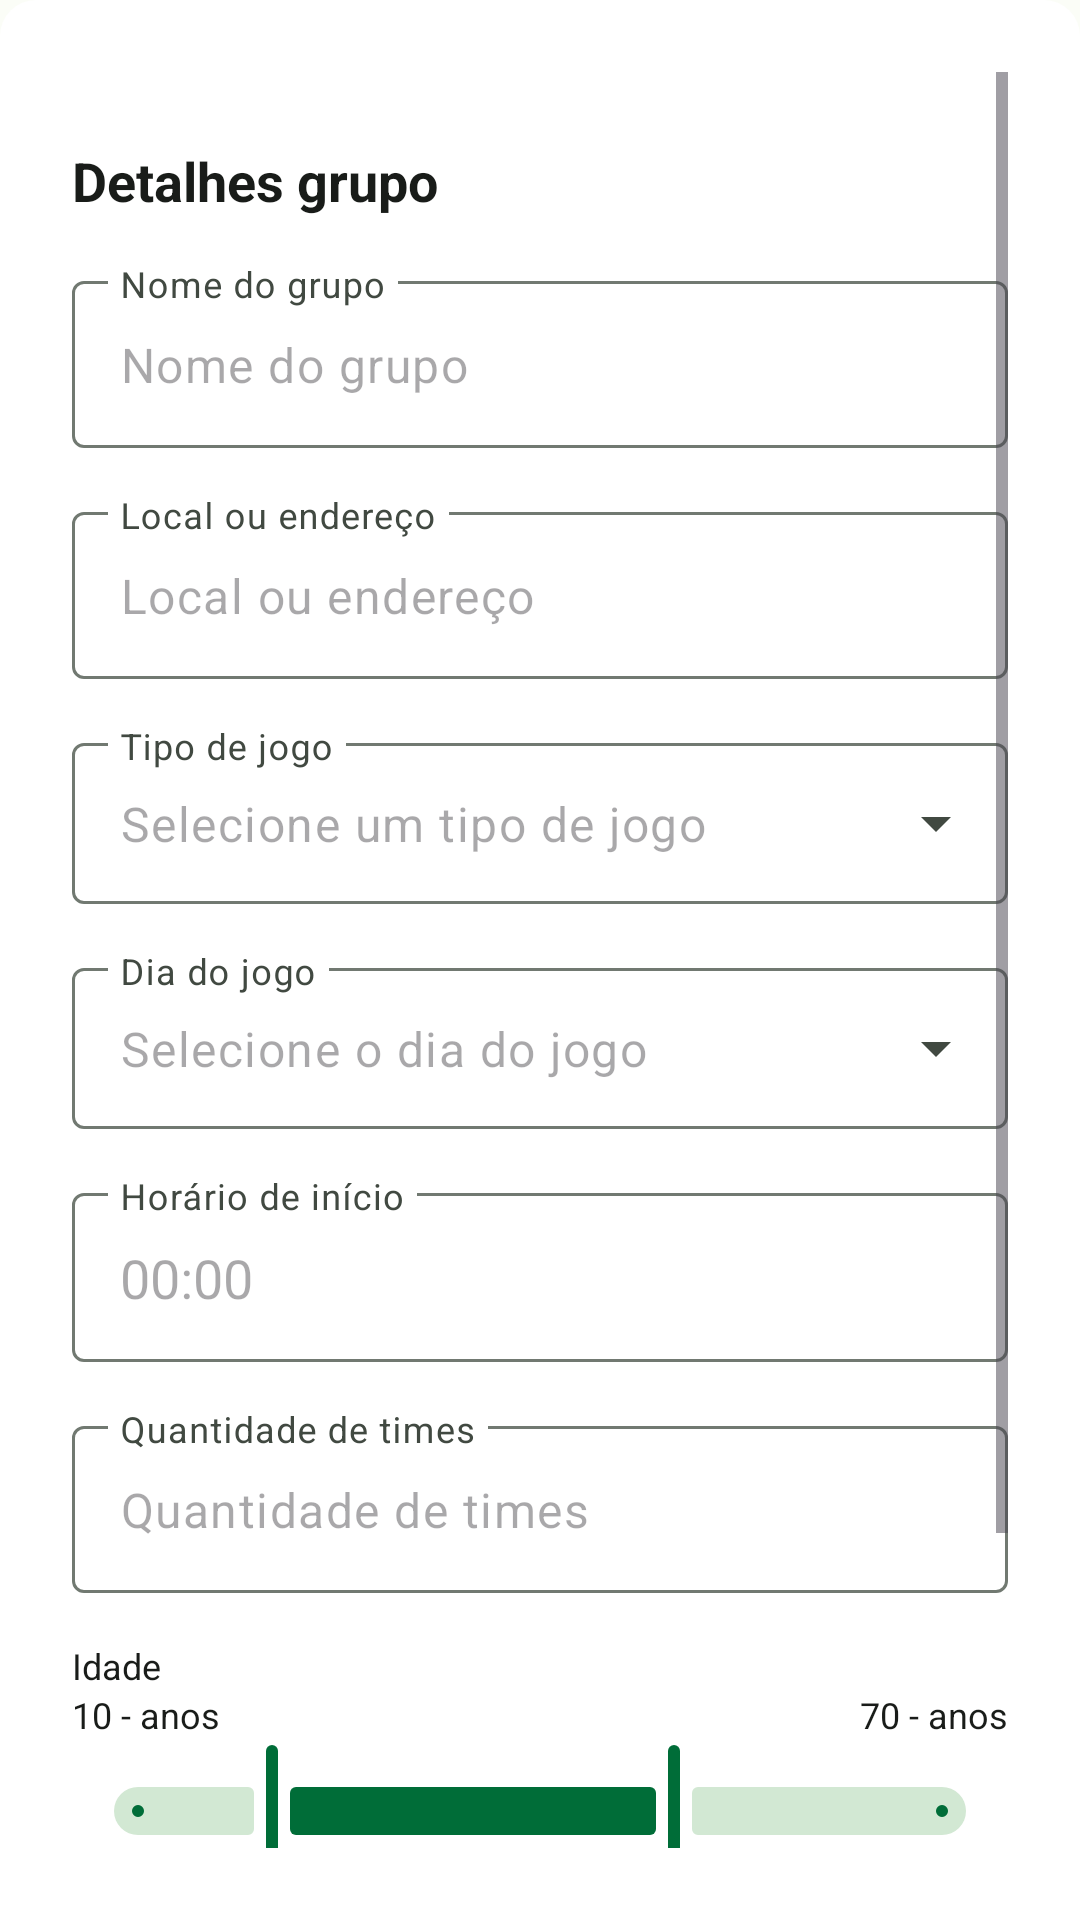

Layout XML and referenced resources for this Android screen:
<!-- AndroidManifest.xml: application theme Theme.SmartSoccer -->
<!-- res/layout/bottonsheet_create_group.xml -->
<?xml version="1.0" encoding="utf-8"?>
<androidx.constraintlayout.widget.ConstraintLayout xmlns:android="http://schemas.android.com/apk/res/android"
    xmlns:app="http://schemas.android.com/apk/res-auto"
    xmlns:tools="http://schemas.android.com/tools"
    android:layout_width="match_parent"
    android:layout_height="match_parent"
    android:background="@drawable/background_top_rounded_border"
    android:padding="24dp"
    app:behavior_hideable="false"
    app:behavior_peekHeight="90dp"
    app:layout_behavior="android.support.design.widget.BottomSheetBehavior">

    <ScrollView
        android:layout_width="match_parent"
        android:layout_height="match_parent"
        app:layout_constraintBottom_toBottomOf="parent"
        app:layout_constraintEnd_toEndOf="parent"
        app:layout_constraintStart_toStartOf="parent"
        app:layout_constraintTop_toTopOf="parent">

        <LinearLayout
            android:layout_width="match_parent"
            android:layout_height="wrap_content"
            android:orientation="vertical">

            <TextView
                android:id="@+id/text_createGroup_title"
                android:layout_width="match_parent"
                android:layout_height="wrap_content"
                android:layout_marginTop="24dp"
                android:text="Detalhes grupo"
                android:textSize="18sp"
                android:textStyle="bold" />

            <com.google.android.material.textfield.TextInputLayout
                android:id="@+id/textInput_createTeam_qtdTeams"
                android:layout_width="match_parent"
                android:layout_height="wrap_content"
                android:layout_marginTop="16dp"
                android:hint="Nome do grupo"
                app:expandedHintEnabled="false"
                app:hintEnabled="true">

                <com.google.android.material.textfield.TextInputEditText
                    android:id="@+id/editText_textInput_groupName"
                    android:layout_width="match_parent"
                    android:layout_height="wrap_content"
                    android:hint="Nome do grupo"
                    android:inputType="text" />
            </com.google.android.material.textfield.TextInputLayout>

            <com.google.android.material.textfield.TextInputLayout
                android:id="@+id/textInput_place"
                android:layout_width="match_parent"
                android:layout_height="wrap_content"
                android:layout_marginTop="16dp"
                android:hint="Local ou endereço"
                app:expandedHintEnabled="false">

                <com.google.android.material.textfield.TextInputEditText
                    android:id="@+id/editText_textInput_place"
                    android:layout_width="match_parent"
                    android:layout_height="wrap_content"
                    android:hint="Local ou endereço" />
            </com.google.android.material.textfield.TextInputLayout>


            <com.google.android.material.textfield.TextInputLayout
                android:id="@+id/textInput_groupModality"
                style="@style/Widget.Material3.TextInputLayout.OutlinedBox.Dense.ExposedDropdownMenu"
                android:layout_width="match_parent"
                android:layout_height="wrap_content"
                android:layout_marginTop="16dp"
                android:hint="Tipo de jogo"
                app:expandedHintEnabled="false">

                <AutoCompleteTextView
                    android:id="@+id/editText_textInput_groupModality"
                    android:layout_width="match_parent"
                    android:layout_height="wrap_content"
                    android:layout_weight="1"
                    android:clickable="true"
                    android:focusable="true"
                    android:focusableInTouchMode="false"
                    android:hint="Selecione um tipo de jogo"
                    android:inputType="none"
                    android:padding="16dp" />
            </com.google.android.material.textfield.TextInputLayout>

            <com.google.android.material.textfield.TextInputLayout
                android:id="@+id/textInput_gameDay"
                style="@style/Widget.Material3.TextInputLayout.OutlinedBox.Dense.ExposedDropdownMenu"
                android:layout_width="match_parent"
                android:layout_height="wrap_content"
                android:layout_marginTop="16dp"
                android:hint="Dia do jogo"
                app:expandedHintEnabled="false">

                <AutoCompleteTextView
                    android:id="@+id/editText_textInput_gameDay"
                    android:layout_width="match_parent"
                    android:layout_height="wrap_content"
                    android:layout_weight="1"
                    android:clickable="true"
                    android:focusable="true"
                    android:focusableInTouchMode="false"
                    android:hint="Selecione o dia do jogo"
                    android:inputType="none"
                    android:padding="16dp" />
            </com.google.android.material.textfield.TextInputLayout>

            <com.google.android.material.textfield.TextInputLayout
                android:id="@+id/textInput_beginningOfTheGame"
                style="@style/Widget.Material3.TextInputLayout.OutlinedBox.Dense"
                android:layout_width="match_parent"
                android:layout_height="wrap_content"
                android:layout_marginTop="16dp"
                android:hint="Horário de início"
                app:endIconDrawable="@null"
                app:expandedHintEnabled="false"
                app:hintEnabled="true">

                <AutoCompleteTextView
                    android:id="@+id/textView_beginningOfTheGame"
                    android:layout_width="match_parent"
                    android:layout_height="wrap_content"
                    android:layout_weight="1"
                    android:clickable="true"
                    android:focusable="true"
                    android:focusableInTouchMode="false"
                    android:hint="00:00"
                    android:inputType="none"
                    android:minHeight="48dip"
                    android:padding="16dp"
                    android:paddingHorizontal="16dp" />
            </com.google.android.material.textfield.TextInputLayout>

            <com.google.android.material.textfield.TextInputLayout
                android:id="@+id/textInput_durationTime"
                android:layout_width="match_parent"
                android:layout_height="wrap_content"
                android:layout_marginTop="16dp"
                android:hint="Quantidade de times"
                android:visibility="gone"
                app:expandedHintEnabled="false"
                app:hintEnabled="true">

                <com.google.android.material.textfield.TextInputEditText
                    android:id="@+id/editText_textInput_durationTime"
                    android:layout_width="match_parent"
                    android:layout_height="wrap_content"
                    android:hint="Quantidade de times"
                    android:inputType="number"
                    android:text="2" />
            </com.google.android.material.textfield.TextInputLayout>


            <com.google.android.material.textfield.TextInputLayout
                android:id="@+id/textInput_numberOfVacancies"
                android:layout_width="match_parent"
                android:layout_height="wrap_content"
                android:layout_marginTop="16dp"
                android:hint="Quantidade de times"
                app:expandedHintEnabled="false"
                app:hintEnabled="true">

                <com.google.android.material.textfield.TextInputEditText
                    android:id="@+id/editText_numberOfVacancies"
                    android:layout_width="match_parent"
                    android:layout_height="wrap_content"
                    android:hint="Quantidade de times"
                    android:inputType="number" />
            </com.google.android.material.textfield.TextInputLayout>


            <androidx.constraintlayout.widget.ConstraintLayout
                android:layout_width="wrap_content"
                android:layout_height="wrap_content"
                android:layout_marginTop="16dp">

                <TextView
                    android:id="@+id/textView_age_lbl"
                    android:layout_width="0dp"
                    android:layout_height="wrap_content"
                    android:text="Idade"
                    android:textSize="12sp"
                    app:layout_constraintEnd_toEndOf="parent"
                    app:layout_constraintStart_toStartOf="parent"
                    app:layout_constraintTop_toTopOf="parent" />

                <TextView
                    android:id="@+id/textView_age_valueFrom_lbl"
                    android:layout_width="0dp"
                    android:layout_height="wrap_content"
                    android:text="10 - anos"
                    android:textSize="12sp"
                    app:layout_constraintEnd_toStartOf="@id/textView_age_valueTo_lbl"
                    app:layout_constraintStart_toStartOf="parent"
                    app:layout_constraintTop_toBottomOf="@+id/textView_age_lbl" />


                <TextView
                    android:id="@+id/textView_age_valueTo_lbl"
                    android:layout_width="0dp"
                    android:layout_height="wrap_content"
                    android:text="70 - anos"
                    android:textAlignment="textEnd"
                    android:textSize="12sp"
                    app:layout_constraintEnd_toEndOf="parent"
                    app:layout_constraintStart_toEndOf="@+id/textView_age_valueFrom_lbl"
                    app:layout_constraintTop_toBottomOf="@+id/textView_age_lbl" />

                <com.google.android.material.slider.RangeSlider
                    android:id="@+id/seekBar_ratingAge"
                    android:layout_width="match_parent"
                    android:layout_height="wrap_content"
                    android:stepSize="1.0"
                    android:valueFrom="10.0"
                    android:valueTo="70.0"
                    app:layout_constraintTop_toBottomOf="@+id/textView_age_valueFrom_lbl"
                    app:tickVisible="false"
                    app:values="@array/initial_range_slider_values" />

            </androidx.constraintlayout.widget.ConstraintLayout>

            <ViewFlipper
                android:id="@+id/flipper_saveTeam_button"
                android:layout_width="match_parent"
                android:layout_height="match_parent"
                android:layout_marginTop="58dp">

                <com.google.android.material.button.MaterialButton
                    android:id="@+id/button_saveGroup"
                    style="@style/MyButtonStyle"
                    android:layout_width="match_parent"
                    android:layout_height="58dp"
                    android:text="salvar"
                    android:textAllCaps="false" />

                <ProgressBar
                    android:id="@+id/progress_createTeam"
                    android:layout_width="20dp"
                    android:layout_height="20dp"
                    android:layout_gravity="center" />
            </ViewFlipper>
        </LinearLayout>
    </ScrollView>

</androidx.constraintlayout.widget.ConstraintLayout>
<!-- resources referenced by this layout -->
<resources>
  <array name="initial_range_slider_values">
              <item>20.0</item>
              <item>50.0</item>
          </array>
  <!-- drawable background_top_rounded_border (drawable) -->
  <?xml version="1.0" encoding="utf-8"?>
  <shape xmlns:android = "http://schemas.android.com/apk/res/android"
      android:shape = "rectangle">
      <solid android:color = "@color/md_theme_light_onPrimary" />
      <corners
          android:topLeftRadius="12dp"
          android:topRightRadius="12dp"/>
  </shape>
  <style name="MyButtonStyle" parent="Widget.MaterialComponents.Button">
          <item name="android:textColor">?attr/colorOnPrimary</item>
          <item name="android:backgroundTint">?attr/colorPrimary</item>
      </style>
  <style name="Theme.SmartSoccer" parent="Base.Theme.SmartSoccer" />
  <color name="md_theme_light_onPrimary">#FFFFFF</color>
  <color name="md_theme_light_primary">#006D38</color>
  <color name="md_theme_light_primaryContainer">#8DF9AD</color>
  <color name="md_theme_light_onPrimaryContainer">#00210D</color>
  <color name="md_theme_light_secondary">#506353</color>
  <color name="md_theme_light_onSecondary">#FFFFFF</color>
  <color name="md_theme_light_secondaryContainer">#D2E8D3</color>
  <color name="md_theme_light_onSecondaryContainer">#0D1F12</color>
  <color name="md_theme_light_tertiary">#006D38</color>
  <color name="md_theme_light_onTertiary">#FFFFFF</color>
  <color name="md_theme_light_tertiaryContainer">#8DF9AD</color>
  <color name="md_theme_light_onTertiaryContainer">#00210D</color>
  <color name="md_theme_light_error">#BA1A1A</color>
  <color name="md_theme_light_errorContainer">#FFDAD6</color>
  <color name="md_theme_light_onError">#FFFFFF</color>
  <color name="md_theme_light_onErrorContainer">#410002</color>
  <color name="md_theme_light_background">#FBFDF7</color>
  <color name="md_theme_light_onBackground">#191C19</color>
  <color name="md_theme_light_surface">#FBFDF7</color>
  <color name="md_theme_light_onSurface">#191C19</color>
  <color name="md_theme_light_surfaceVariant">#DDE5DB</color>
  <color name="md_theme_light_onSurfaceVariant">#414941</color>
  <color name="md_theme_light_outline">#717971</color>
  <color name="md_theme_light_inverseOnSurface">#F0F1EC</color>
  <color name="md_theme_light_inverseSurface">#2E312E</color>
  <color name="md_theme_light_inversePrimary">#71DC93</color>
  <style name="MyTextViewStyle" parent="Widget.AppCompat.TextView">
          <item name="android:textColor">?attr/colorOnBackground</item>
          <item name="android:textSize">16sp</item>
          
      </style>
</resources>
